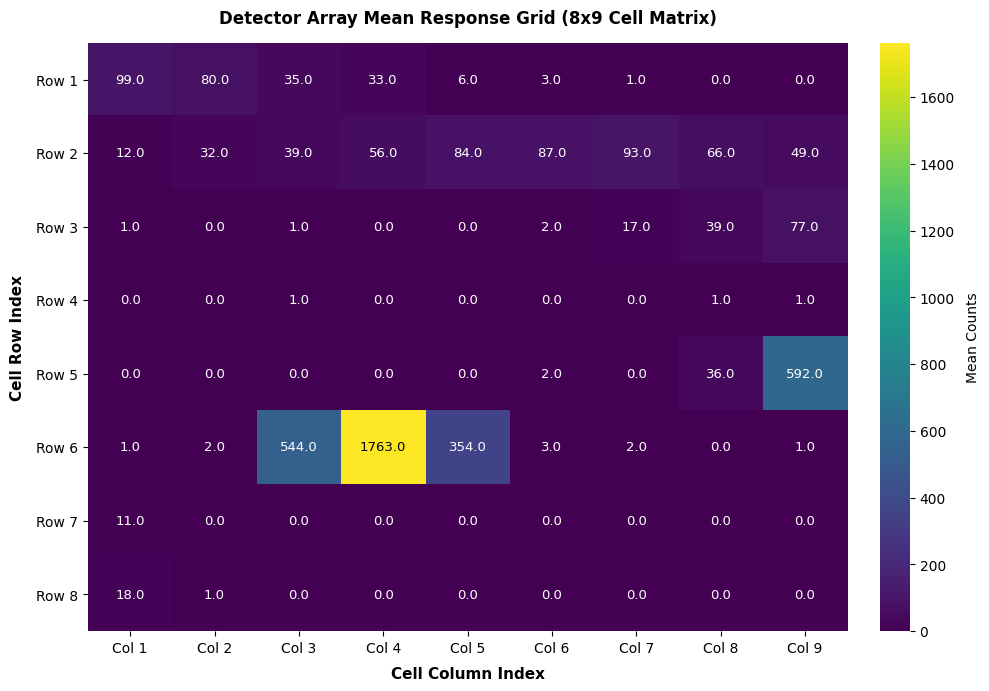

Reproduce this figure in Python.
"""
================================================================================
SCRIPT 2: Detector Array Mean Response Grid (8x9 Cell Matrix)
Target Hardware: Raspberry Pi 5 / PC
Purpose: Reshape 72 detectors into an 8x9 spatial matrix and plot mean response
         grid with numerical text overlays (Viridis Palette).
================================================================================
"""

import os
import csv
import numpy as np
import matplotlib.pyplot as plt

# ==============================================================================
# 1. BAGIAN PENGAMBILAN DATA (DATA INTAKE SECTION)
# Anda dapat mengganti fungsi ini dengan pembacaan sensor real dari Raspberry Pi 5
# ==============================================================================
def load_radiation_data(csv_path="heatmap_radiation_matrix.csv"):
    """
    Mengambil data matriks radiasi (N Baris x 72 Detektor).
    Jika file CSV ditemukan, baca dari CSV.
    Jika tidak, generate data dummy untuk simulasi.
    """
    if os.path.exists(csv_path):
        print(f"[DATA] Membaca data dari file: {csv_path}")
        rows = []
        with open(csv_path, 'r') as f:
            reader = csv.reader(f)
            headers = next(reader, None)
            for row in reader:
                if row and len(row) > 1:
                    values = [float(val) for val in row[1:] if val.strip()]
                    if values:
                        rows.append(values)
        if rows:
            return np.array(rows)

    print("[DATA] CSV tidak ditemukan, menggunakan data simulasi 72-detektor...")
    # Simulasi 72 channel dengan hotspot spesifik
    dummy_72 = np.zeros(72)
    # Row 1 (D1-D9)
    dummy_72[0:9] = [99.0, 80.0, 35.0, 33.0, 6.0, 3.0, 1.0, 0.0, 0.0]
    # Row 2 (D10-D18)
    dummy_72[9:18] = [12.0, 32.0, 39.0, 56.0, 84.0, 87.0, 93.0, 66.0, 49.0]
    # Row 3 (D19-D27)
    dummy_72[18:27] = [1.0, 0.0, 1.0, 0.0, 0.0, 2.0, 17.0, 39.0, 77.0]
    # Row 4 (D28-D36)
    dummy_72[27:36] = [0.0, 0.0, 1.0, 0.0, 0.0, 0.0, 0.0, 1.0, 1.0]
    # Row 5 (D37-D45)
    dummy_72[36:45] = [0.0, 0.0, 0.0, 0.0, 0.0, 2.0, 0.0, 36.0, 592.0]
    # Row 6 (D46-D54) - Hotspot Peak!
    dummy_72[45:54] = [1.0, 2.0, 544.0, 1763.0, 354.0, 3.0, 2.0, 0.0, 1.0]
    # Row 7 (D55-D63)
    dummy_72[54:63] = [11.0, 0.0, 0.0, 0.0, 0.0, 0.0, 0.0, 0.0, 0.0]
    # Row 8 (D64-D72)
    dummy_72[63:72] = [18.0, 1.0, 0.0, 0.0, 0.0, 0.0, 0.0, 0.0, 0.0]
    
    return np.array([dummy_72])

# ==============================================================================
# 2. PROSES & PLOTTING 8x9 MEAN RESPONSE GRID
# ==============================================================================
def plot_8x9_mean_response_grid(matrix_data=None, output_image="detector_array_mean_response_grid.png"):
    """
    Mengubah array 72 channel menjadi matriks 8x9 dan memplot heatmap dengan text nilai.
    """
    if matrix_data is None:
        matrix_data = load_radiation_data()

    # Hitung rata-rata mean counts per channel jika ada multi-height scans
    if matrix_data.ndim == 2:
        if matrix_data.shape[0] > 1:
            mean_72 = np.mean(matrix_data, axis=0)
        else:
            mean_72 = matrix_data[0]
    else:
        mean_72 = matrix_data

    # Pastikan ukuran data tepat 72 channel
    if len(mean_72) < 72:
        padded = np.zeros(72)
        padded[:len(mean_72)] = mean_72
        mean_72 = padded
    else:
        mean_72 = mean_72[:72]

    # Reshape 72 detektor menjadi 8 baris x 9 kolom (8x9 = 72)
    grid_8x9 = mean_72.reshape((8, 9))

    # Konfigurasi Visualisasi Matplotlib
    plt.figure(figsize=(10, 7), dpi=150)
    plt.style.use('default')

    # Plot Heatmap menggunakan Colormap Viridis (Sesuai Gambar 2)
    im = plt.imshow(
        grid_8x9,
        cmap='viridis',
        aspect='auto',
        interpolation='nearest'
    )

    # Label Sumbu X dan Y
    row_labels = [f"Row {i+1}" for i in range(8)]
    col_labels = [f"Col {i+1}" for i in range(9)]

    plt.xticks(np.arange(9), col_labels, fontsize=10)
    plt.yticks(np.arange(8), row_labels, fontsize=10)

    plt.xlabel("Cell Column Index", fontsize=11, fontweight='bold', labelpad=8)
    plt.ylabel("Cell Row Index", fontsize=11, fontweight='bold', labelpad=8)
    plt.title("Detector Array Mean Response Grid (8x9 Cell Matrix)", fontsize=12, fontweight='bold', pad=14)

    # Overlay Nilai Numerik di Setiap Sel (Contoh: 1763.0, 544.0, 0.0)
    max_val = np.max(grid_8x9) if np.max(grid_8x9) > 0 else 1.0
    for r in range(8):
        for c in range(9):
            val = grid_8x9[r, c]
            # Pilih warna teks putih/hitam agar kontras
            text_color = "black" if (val / max_val) > 0.6 else "white"
            plt.text(
                c, r, f"{val:.1f}",
                ha="center", va="center",
                color=text_color,
                fontsize=9.5
            )

    # Hilangkan garis border luar kotak
    for spine in plt.gca().spines.values():
        spine.set_visible(False)

    # Colorbar
    cbar = plt.colorbar(im, fraction=0.046, pad=0.04)
    cbar.set_label("Mean Counts", fontsize=10, labelpad=8)
    cbar.outline.set_visible(False)

    plt.tight_layout()

    # Simpan Gambar
    plt.savefig(output_image, dpi=300, bbox_inches='tight')
    print(f"[SUKSES] Gambar berhasil disimpan di: {output_image}")
    plt.show()

# ==============================================================================
# 3. MAIN EXECUTION
# ==============================================================================
if __name__ == "__main__":
    print("=" * 70)
    print(" Menjalankan Script 2: Detector Array Mean Response Grid (8x9)")
    print("=" * 70)
    
    # 1. Ambil Data
    data = load_radiation_data()
    
    # 2. Buat Plot
    plot_8x9_mean_response_grid(data)
